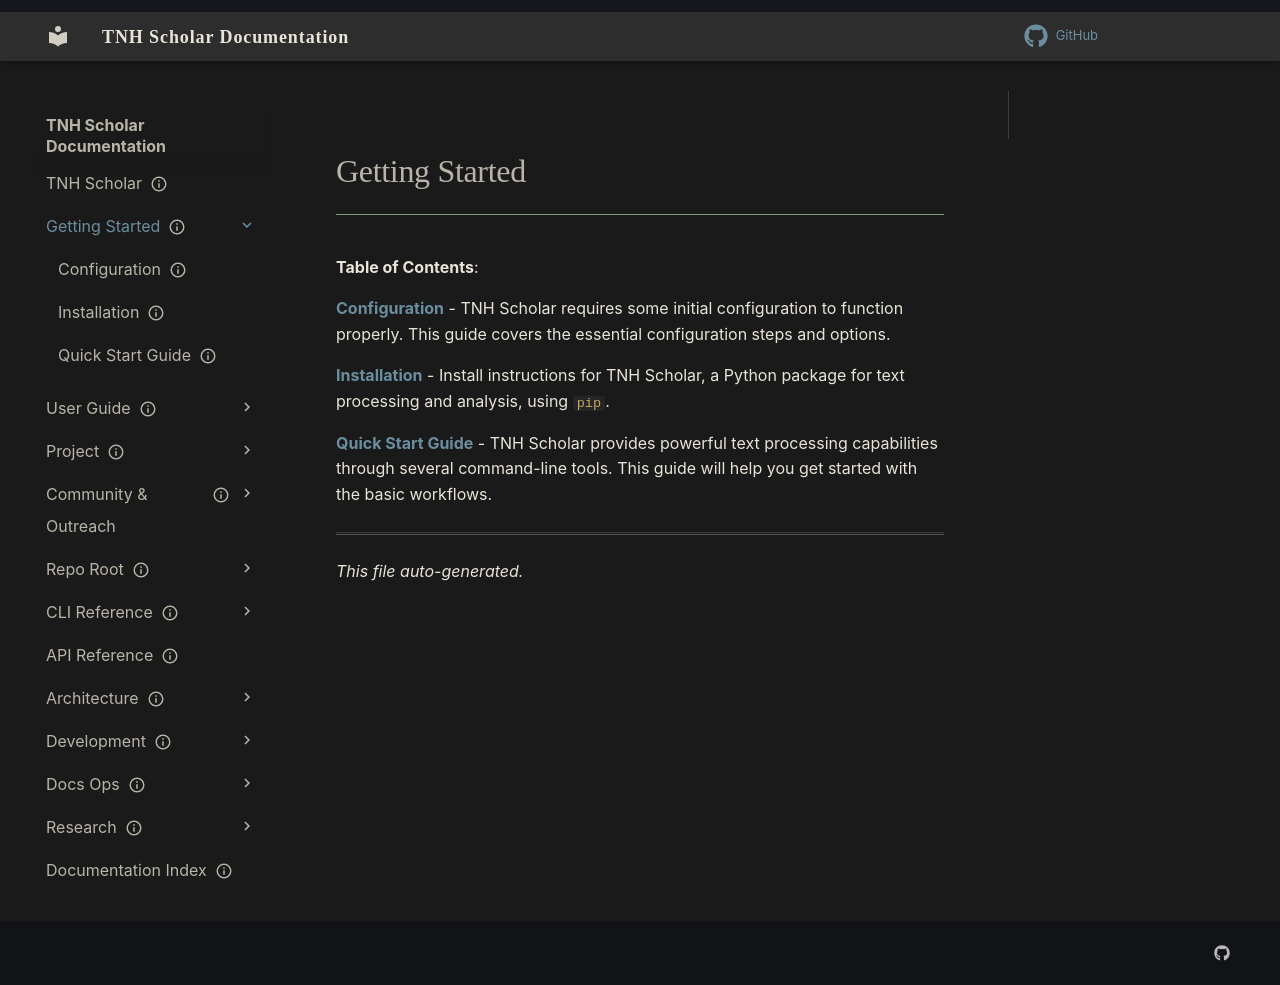

repository: aaronksolomon/tnh-scholar · page: getting-started/index.html · generator: mkdocs

---
title: "Getting Started"
description: "Table of contents for getting-started"
owner: ""
author: ""
status: current
created: "2026-10-31"
auto_generated: true
---

# Getting Started

**Table of Contents**:

<!-- To manually edit this file, update the front matter and keep `auto_generated: true` to allow regeneration. -->

**[Configuration](configuration.md)** - TNH Scholar requires some initial configuration to function properly. This guide covers the essential configuration steps and options.

**[Installation](installation.md)** - Install instructions for TNH Scholar, a Python package for text processing and analysis, using `pip`.

**[Quick Start Guide](quick-start-guide.md)** - TNH Scholar provides powerful text processing capabilities through several command-line tools. This guide will help you get started with the basic workflows.

---

*This file auto-generated.*
